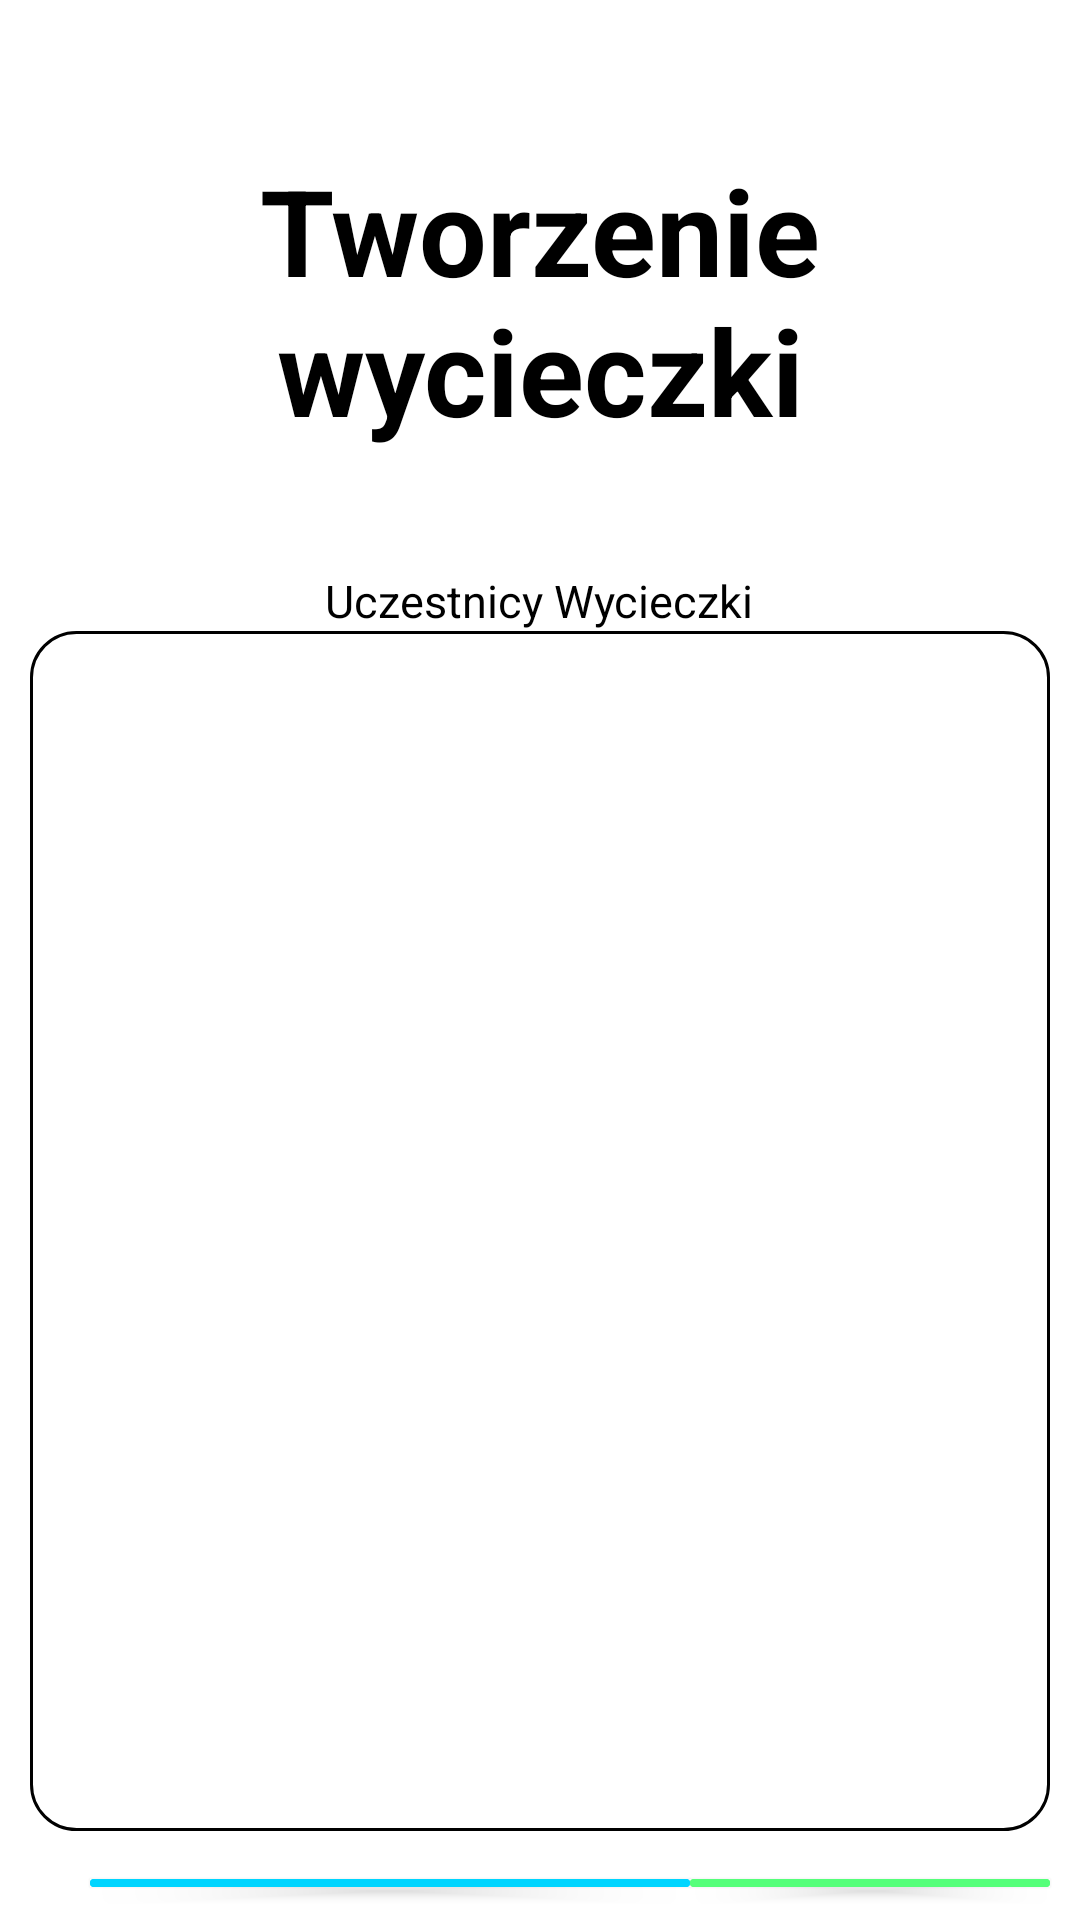

Layout XML and referenced resources for this Android screen:
<!-- AndroidManifest.xml: application theme Theme.Easy_travel -->
<!-- res/layout/create_trip_page3.xml -->
<?xml version="1.0" encoding="utf-8"?>
<RelativeLayout xmlns:android="http://schemas.android.com/apk/res/android"
    xmlns:tools="http://schemas.android.com/tools"
    android:layout_width="match_parent"
    android:layout_height="wrap_content"
    android:gravity="center"
    android:orientation="vertical">

    <TextView
        android:id="@+id/title_txt"
        android:layout_width="match_parent"
        android:layout_height="wrap_content"
        android:layout_alignParentTop="true"
        android:layout_marginTop="10dp"
        android:layout_marginBottom="0dp"
        android:padding="40dp"
        android:text="Tworzenie wycieczki"
        android:textAlignment="center"
        style="@style/TEXT"
        android:textSize="40sp"
        android:textStyle="bold" />

    <TextView
        android:id="@+id/userTrip_txt"
        android:layout_below="@+id/title_txt"
        android:layout_width="wrap_content"
        android:layout_height="wrap_content"
        android:layout_centerHorizontal="true"
        android:layout_marginStart="0dp"
        android:layout_marginTop="0dp"
        android:layout_marginEnd="0dp"
        android:layout_marginBottom="0dp"
        android:textSize="15sp"
        style="@style/TEXT"
        android:text="Uczestnicy Wycieczki"/>

    <androidx.recyclerview.widget.RecyclerView
        android:id="@+id/member_list"
        android:layout_below="@+id/userTrip_txt"
        android:background="@drawable/rounded_edittext"
        android:layout_width="match_parent"
        android:layout_height="400dp"
        android:layout_centerHorizontal="true"
        android:layout_marginStart="10dp"
        android:layout_marginTop="0dp"
        android:layout_marginEnd="10dp"
        android:layout_marginBottom="0dp" />



    <LinearLayout
        android:layout_width="match_parent"
        android:layout_height="wrap_content"
        android:orientation="horizontal"
        android:layout_below="@+id/member_list"
        android:layout_marginBottom="5dp"
        android:layout_marginStart="0dp"
        android:layout_marginTop="10dp"
        android:layout_marginEnd="0dp">

        <com.google.android.material.button.MaterialButton
        android:id="@+id/add_member_btn"
        android:layout_width="200dp"
        android:layout_height="wrap_content"
        android:layout_alignParentStart="true"
        android:layout_alignParentEnd="true"
        android:layout_marginStart="30dp"
        android:layout_marginTop="0dp"
        android:layout_marginEnd="00dp"
        android:backgroundTint="#00D5FF"
        android:textColor="@color/black"
        android:elevation="300dp"
        android:text="UŻYTKOWNIK+"/>

        <Space
            android:layout_width="wrap_content"
            android:layout_height="wrap_content"
            android:layout_weight=".5" />

        <com.google.android.material.button.MaterialButton
        android:id="@+id/create_trip_btn"
            android:layout_width="120dp"
            android:layout_height="wrap_content"
            android:layout_alignParentStart="true"
            android:layout_alignParentEnd="true"
            android:layout_marginStart="0dp"
            android:layout_marginTop="0dp"
            android:layout_marginEnd="30dp"
            android:backgroundTint="#55FF7A"
            android:textColor="@color/black"
            android:elevation="300dp"
            android:text="ZAKOŃCZ"/>
    </LinearLayout>


</RelativeLayout>
<!-- resources referenced by this layout -->
<resources>
  <!-- drawable rounded_edittext (drawable) -->
  <?xml version="1.0" encoding="utf-8"?>
  <shape xmlns:android="http://schemas.android.com/apk/res/android"
      android:shape="rectangle"
      android:padding="10dp">
  
      <solid android:color="#FFFFFF" />
      <corners
          android:bottomRightRadius="15dp"
          android:bottomLeftRadius="15dp"
          android:topLeftRadius="15dp"
          android:topRightRadius="15dp" />
  
      <stroke
          android:width="3px"
          android:color="#000000" />
  
  </shape>
  <style name="TEXT">
          <item name="android:textColor">@color/black</item>
      </style>
  <style name="Theme.Easy_travel" parent="Theme.MaterialComponents.DayNight.DarkActionBar">
          <item name="windowActionBar">false</item>
          <item name="windowNoTitle">true</item>
  
          
          <item name="colorPrimary">#00D5FF</item>  
          <item name="colorPrimaryVariant">@color/black</item>
          <item name="colorOnPrimary">@color/white</item>
          
          <item name="colorSecondary">@color/teal_200</item>
          <item name="colorSecondaryVariant">@color/teal_700</item>
          <item name="colorOnSecondary">@color/black</item>
          
          <item name="android:statusBarColor" tools:targetApi="l">?attr/colorPrimaryVariant</item>
          
      </style>
  <!-- not gathered from this repository: default colours our renderer supplied (Android Studio template values) -->
  <color name="teal_200">#FF03DAC5</color>
  <color name="teal_700">#FF018786</color>
  <color name="black">#FF000000</color>
  <color name="white">#FFFFFFFF</color>
</resources>
